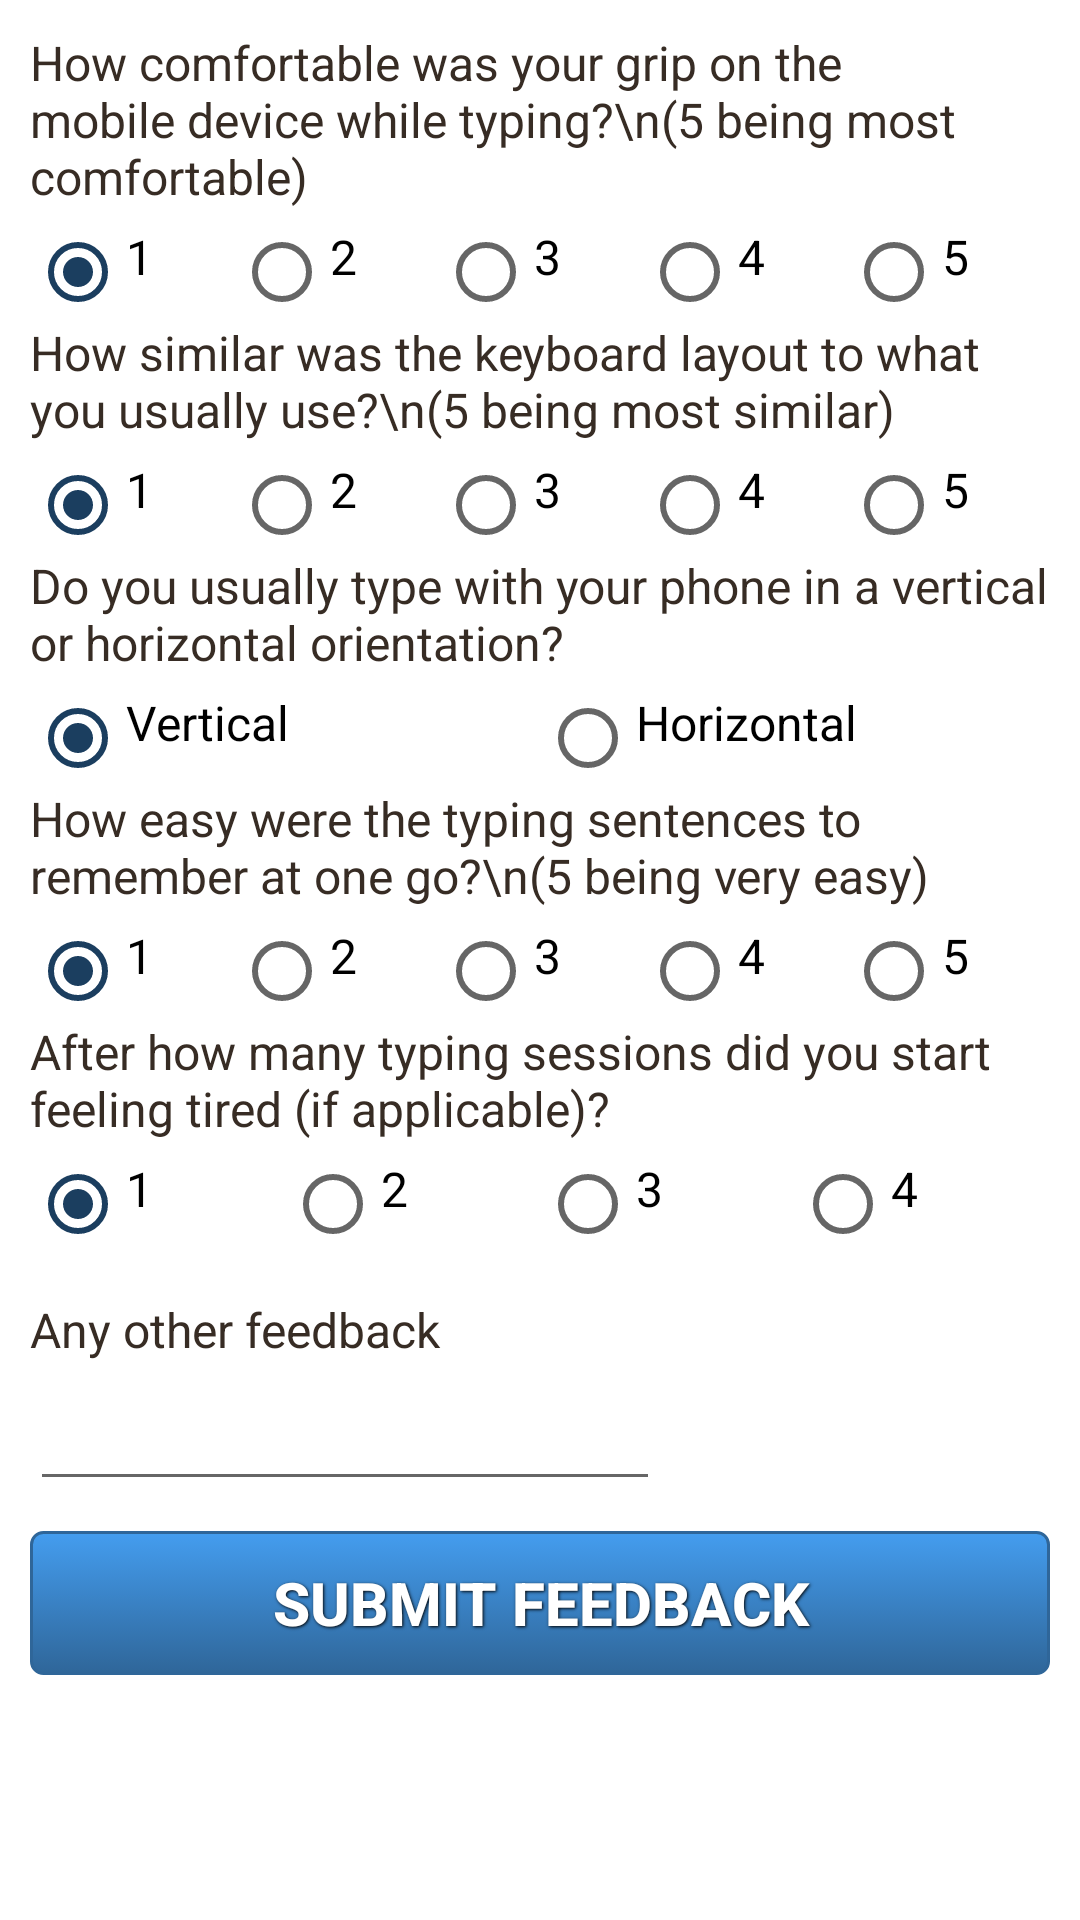

Here is an Android app screen rendered from its layout file. Give the layout XML and the strings, colors and styles it references.
<!-- AndroidManifest.xml: application theme AppTheme -->
<!-- res/layout/activity_feedback.xml -->
<?xml version="1.0" encoding="utf-8"?>
<ScrollView
    xmlns:android="http://schemas.android.com/apk/res/android"
    android:layout_width="fill_parent"
    android:layout_height="fill_parent"
    android:fillViewport="true">

    <RelativeLayout
        android:layout_width="fill_parent"
        android:layout_height="wrap_content"
        android:background="#fff">

        
        <LinearLayout
            xmlns:android="http://schemas.android.com/apk/res/android"
            android:orientation="vertical"
            android:layout_width="match_parent"
            android:layout_height="wrap_content"
            android:padding="10dip">

            
            <TextView android:layout_width="fill_parent"
                android:layout_height="wrap_content"
                android:textColor="#372c24"
                android:textSize="16sp"
                android:id="@+id/tv_feed1"
                android:text="How comfortable was your grip on the mobile device while typing?\n(5 being most comfortable)"/>

            <RadioGroup
                android:id="@+id/radioFeed1"
                android:layout_width="fill_parent"
                android:layout_height="wrap_content"
                android:orientation="horizontal"
                android:layout_marginTop="5dip"
                android:layout_below="@+id/tv_feed1"
                >

                <RadioButton
                    style="@style/FeedbacRadioBtn"
                    android:id="@+id/radioFeed1_1"
                    android:checked="true"
                    android:text="1"
                    />

                <RadioButton
                    style="@style/FeedbacRadioBtn"
                    android:id="@+id/radioFeed1_2"
                    android:text="2"
                    />

                <RadioButton
                    style="@style/FeedbacRadioBtn"
                    android:id="@+id/radioFeed1_3"
                    android:text="3"
                    />

                <RadioButton
                    style="@style/FeedbacRadioBtn"
                    android:id="@+id/radioFeed1_4"
                    android:text="4"
                    />

                <RadioButton
                    style="@style/FeedbacRadioBtn"
                    android:id="@+id/radioFeed1_5"
                    android:text="5"
                    />

            </RadioGroup>

            <TextView android:layout_width="fill_parent"
                android:layout_height="wrap_content"
                android:layout_below="@id/radioFeed1"
                android:textColor="#372c24"
                android:textSize="16sp"
                android:id="@+id/tv_feed2"
                android:text="How similar was the keyboard layout to what you usually use?\n(5 being most similar)"/>
            <RadioGroup
                android:id="@+id/radioFeed2"
                android:layout_width="fill_parent"
                android:layout_height="wrap_content"
                android:orientation="horizontal"
                android:layout_marginTop="5dip"
                android:layout_below="@+id/tv_feed2"
                >

                <RadioButton
                    style="@style/FeedbacRadioBtn"
                    android:id="@+id/radioFeed2_1"
                    android:checked="true"
                    android:text="1"
                    />

                <RadioButton
                    style="@style/FeedbacRadioBtn"
                    android:id="@+id/radioFeed2_2"
                    android:text="2"
                    />

                <RadioButton
                    style="@style/FeedbacRadioBtn"
                    android:id="@+id/radioFeed2_3"
                    android:text="3"
                    />

                <RadioButton
                    style="@style/FeedbacRadioBtn"
                    android:id="@+id/radioFeed2_4"
                    android:text="4"
                    />

                <RadioButton
                    style="@style/FeedbacRadioBtn"
                    android:id="@+id/radioFeed2_5"
                    android:text="5"
                    />
            </RadioGroup>

            <TextView android:layout_width="fill_parent"
                android:layout_height="wrap_content"
                android:layout_below="@id/radioFeed2"
                android:textColor="#372c24"
                android:textSize="16sp"
                android:id="@+id/tv_feed3"
                android:text="Do you usually type with your phone in a vertical or horizontal orientation?"/>
            <RadioGroup
                android:id="@+id/radioFeed3"
                android:layout_width="fill_parent"
                android:layout_height="wrap_content"
                android:orientation="horizontal"
                android:layout_marginTop="5dip"
                android:layout_below="@+id/tv_feed3"
                >

                <RadioButton
                    style="@style/FeedbacRadioBtn"
                    android:id="@+id/radioFeed3_1"
                    android:checked="true"
                    android:text="Vertical"
                    />

                <RadioButton
                    style="@style/FeedbacRadioBtn"
                    android:id="@+id/radioFeed3_2"
                    android:text="Horizontal"
                    />

            </RadioGroup>

            <TextView android:layout_width="fill_parent"
                android:layout_height="wrap_content"
                android:layout_below="@id/radioFeed3"
                android:textColor="#372c24"
                android:textSize="16sp"
                android:id="@+id/tv_feed4"
                android:text="How easy were the typing sentences to remember at one go?\n(5 being very easy)"/>
            <RadioGroup
                android:id="@+id/radioFeed4"
                android:layout_width="fill_parent"
                android:layout_height="wrap_content"
                android:orientation="horizontal"
                android:layout_marginTop="5dip"
                android:layout_below="@+id/tv_feed4"
                >

                <RadioButton
                    style="@style/FeedbacRadioBtn"
                    android:id="@+id/radioFeed4_1"
                    android:checked="true"
                    android:text="1"
                    />

                <RadioButton
                    style="@style/FeedbacRadioBtn"
                    android:id="@+id/radioFeed4_2"
                    android:text="2"
                    />

                <RadioButton
                    style="@style/FeedbacRadioBtn"
                    android:id="@+id/radioFeed4_3"
                    android:text="3"
                    />

                <RadioButton
                    style="@style/FeedbacRadioBtn"
                    android:id="@+id/radioFeed4_4"
                    android:text="4"
                    />

                <RadioButton
                    style="@style/FeedbacRadioBtn"
                    android:id="@+id/radioFeed4_5"
                    android:text="5"
                    />
            </RadioGroup>


            <TextView android:layout_width="fill_parent"
                android:layout_height="wrap_content"
                android:layout_below="@id/radioFeed4"
                android:textColor="#372c24"
                android:textSize="16sp"
                android:id="@+id/tv_feed5"
                android:text="After how many typing sessions did you start feeling tired (if applicable)?"/>
            <RadioGroup
                android:id="@+id/radioFeed5"
                android:layout_width="fill_parent"
                android:layout_height="wrap_content"
                android:orientation="horizontal"
                android:layout_marginTop="5dip"
                android:layout_below="@+id/tv_feed5"
                >

                <RadioButton
                    style="@style/FeedbacRadioBtn"
                    android:id="@+id/radioFeed5_1"
                    android:checked="true"
                    android:text="1"
                    />

                <RadioButton
                    style="@style/FeedbacRadioBtn"
                    android:id="@+id/radioFeed5_2"
                    android:text="2"
                    />

                <RadioButton
                    style="@style/FeedbacRadioBtn"
                    android:id="@+id/radioFeed5_3"
                    android:text="3"
                    />

                <RadioButton
                    style="@style/FeedbacRadioBtn"
                    android:id="@+id/radioFeed5_4"
                    android:text="4"
                    />
            </RadioGroup>

            
            <TextView android:layout_width="fill_parent"
                android:layout_height="wrap_content"
                android:textColor="#372c24"
                android:textSize="16sp"
                android:layout_below="@id/radioFeed5"
                android:layout_marginTop="15dp"
                android:id="@+id/tv_feedOther"
                android:text="Any other feedback"/>

            <EditText
                android:layout_width="wrap_content"
                android:layout_height="wrap_content"
                android:inputType="textMultiLine"
                android:ems="10"
                android:layout_marginTop="5dp"
                android:layout_below="@id/tv_feedOther"
                android:id="@+id/et_feedOther" />

            
            <Button
                android:background="@drawable/bluebutton"
                style="@style/ButtonText"
                android:id="@+id/btnSubmitFeedback"
                android:layout_width="fill_parent"
                android:layout_height="wrap_content"
                android:layout_below="@id/et_feedOther"
                android:layout_marginTop="10dip"
                android:text="Submit Feedback"
                android:onClick="ClickSubmitFeedback" />

        </LinearLayout>
    </RelativeLayout>
</ScrollView>
<!-- resources referenced by this layout -->
<resources>
  <!-- drawable bluebutton (drawable) -->
  <?xml version="1.0" encoding="utf-8"?>
  <selector xmlns:android="http://schemas.android.com/apk/res/android">
      <item android:state_enabled="false" >
          <shape>
              <solid
                  android:color="@color/colorAccent" />
              <stroke
                  android:width="1dp"
                  android:color="#2f6699" />
              <corners
                  android:radius="3dp" />
              <padding
                  android:left="10dp"
                  android:top="10dp"
                  android:right="10dp"
                  android:bottom="10dp" />
          </shape>
      </item>
      <item android:state_pressed="true" >
          <shape>
              <solid
                  android:color="#449def" />
              <stroke
                  android:width="1dp"
                  android:color="#2f6699" />
              <corners
                  android:radius="3dp" />
              <padding
                  android:left="10dp"
                  android:top="10dp"
                  android:right="10dp"
                  android:bottom="10dp" />
          </shape>
      </item>
      <item>
          <shape>
              <gradient
                  android:startColor="#449def"
                  android:endColor="#2f6699"
                  android:angle="270" />
              <stroke
                  android:width="1dp"
                  android:color="#2f6699" />
              <corners
                  android:radius="4dp" />
              <padding
                  android:left="10dp"
                  android:top="10dp"
                  android:right="10dp"
                  android:bottom="10dp" />
          </shape>
      </item>
  </selector>
  <style name="ButtonText">
          <item name="android:layout_width">fill_parent</item>
          <item name="android:layout_height">match_parent</item>
          <item name="android:textColor">#ffffff</item>
          <item name="android:gravity">center</item>
          <item name="android:textSize">20sp</item>
          <item name="android:textStyle">bold</item>
          <item name="android:shadowColor">#000000</item>
          <item name="android:shadowDx">1</item>
          <item name="android:shadowDy">1</item>
          <item name="android:shadowRadius">2</item>
      </style>
  <style name="FeedbacRadioBtn">
          <item name="android:layout_width">0dp</item>
          <item name="android:layout_height">wrap_content</item>
          <item name="android:gravity">left</item>
          <item name="android:layout_weight">1</item>
          <item name="android:textSize">16sp</item>
      </style>
  <style name="AppTheme" parent="Theme.AppCompat.Light.DarkActionBar">
          
          <item name="colorPrimary">@color/colorPrimary</item>
          <item name="colorPrimaryDark">@color/colorPrimaryDark</item>
          <item name="colorAccent">@color/colorAccent</item>
      </style>
  <color name="colorAccent">#1b3e5f</color>
  <color name="colorPrimary">#449def</color>
  <color name="colorPrimaryDark">#367dbf</color>
</resources>
